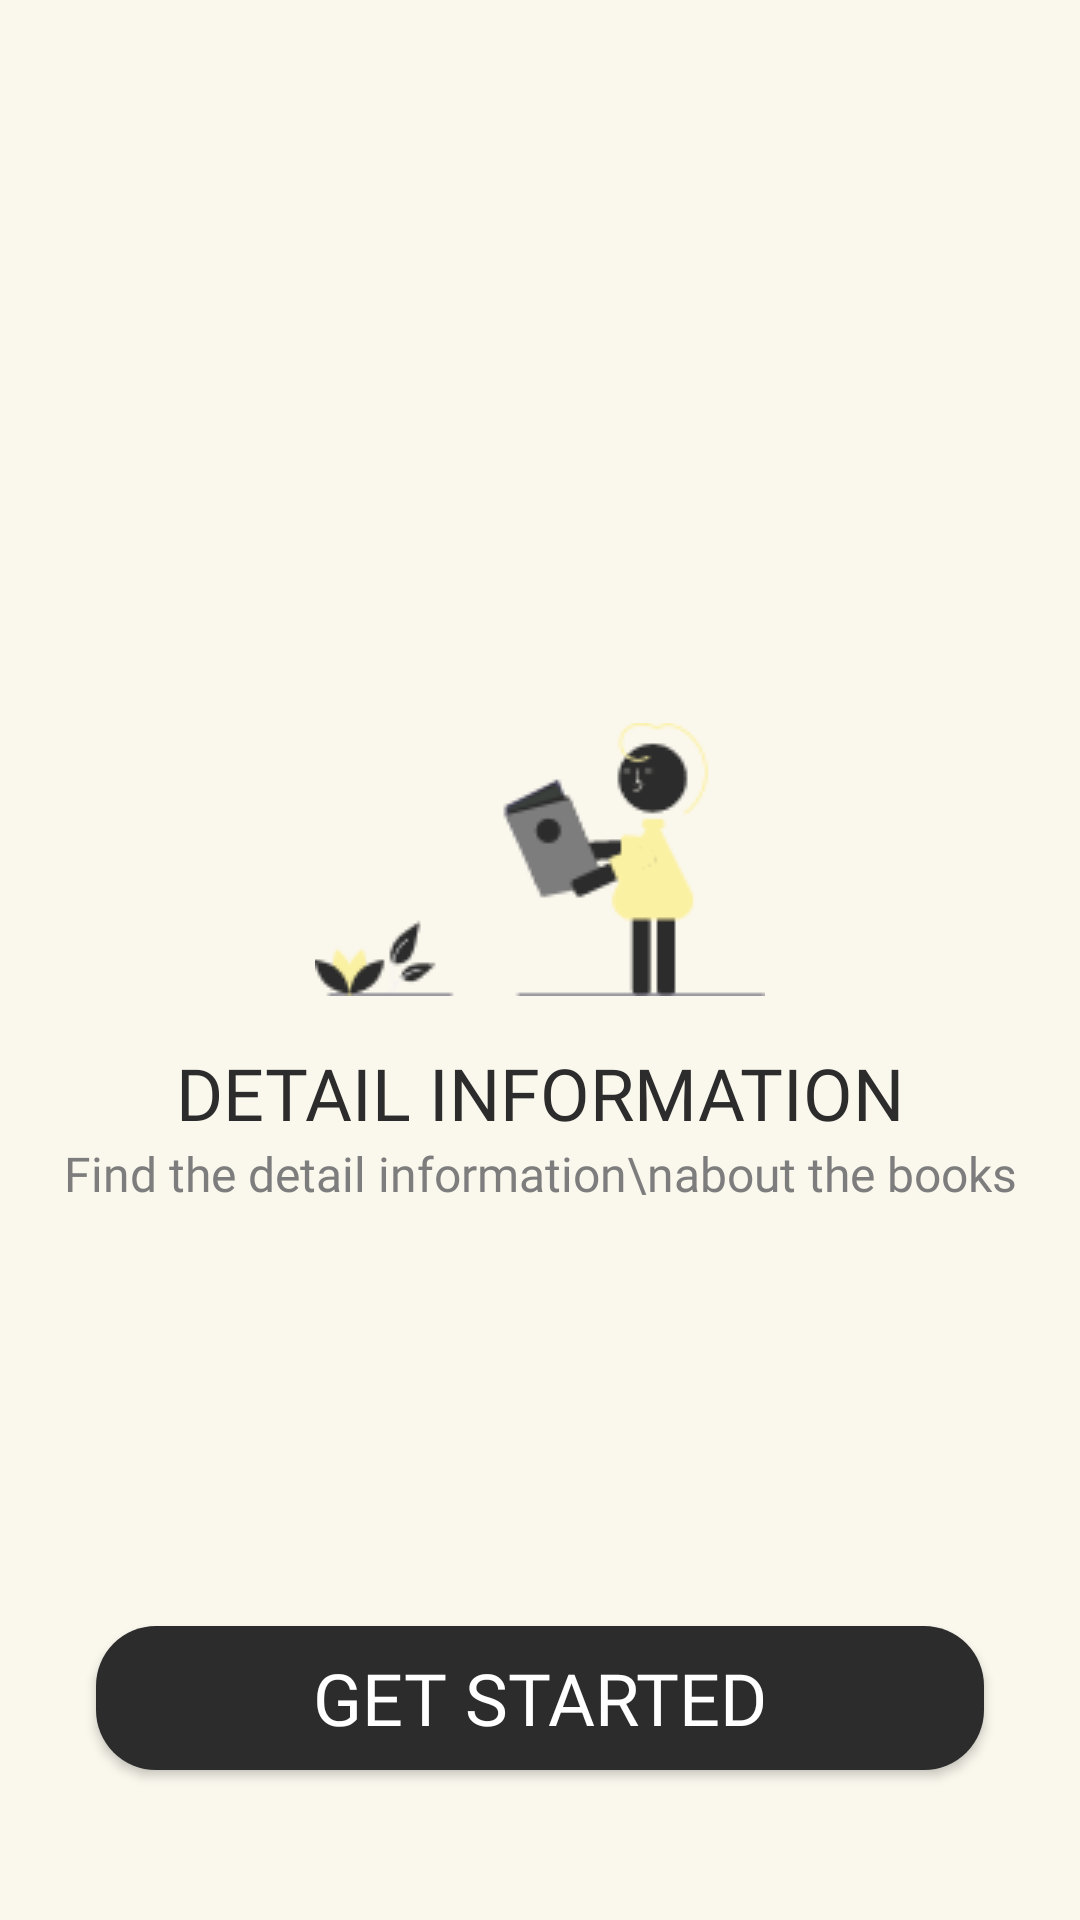

This screen was rendered from an Android layout file. Write that file and the resources it references.
<!-- AndroidManifest.xml: application theme Theme.AksaraLibrary -->
<!-- res/layout/activity_onboarding_three.xml -->
<?xml version="1.0" encoding="utf-8"?>
<androidx.constraintlayout.widget.ConstraintLayout xmlns:android="http://schemas.android.com/apk/res/android"
    xmlns:app="http://schemas.android.com/apk/res-auto"
    xmlns:tools="http://schemas.android.com/tools"
    android:layout_width="match_parent"
    android:layout_height="match_parent"
    android:background="@color/background_color"
    tools:context=".onboarding.OnboardingThreeActivity">


    <ImageView
        android:id="@+id/imageView2"
        android:layout_width="wrap_content"
        android:layout_height="wrap_content"
        android:layout_marginBottom="16dp"
        app:layout_constraintBottom_toTopOf="@+id/textView2"
        app:layout_constraintEnd_toEndOf="parent"
        app:layout_constraintStart_toStartOf="parent"
        app:srcCompat="@drawable/onboarding_three" />

    <TextView
        android:id="@+id/textView2"
        android:layout_width="wrap_content"
        android:layout_height="wrap_content"
        android:fontFamily="@font/poppins_semibold"
        android:text="DETAIL INFORMATION"
        android:textColor="@color/main_color"
        android:textSize="24dp"
        app:layout_constraintBottom_toTopOf="@+id/textView3"
        app:layout_constraintEnd_toEndOf="parent"
        app:layout_constraintStart_toStartOf="parent" />

    <TextView
        android:id="@+id/textView3"
        android:layout_width="wrap_content"
        android:layout_height="wrap_content"
        android:layout_marginBottom="140dp"
        android:fontFamily="@font/poppins_regular"
        android:text="Find the detail information\nabout the books"
        android:textAlignment="center"
        android:textColor="@color/font_color"
        android:textSize="16sp"
        app:layout_constraintBottom_toTopOf="@+id/btn_get_started"
        app:layout_constraintEnd_toEndOf="parent"
        app:layout_constraintStart_toStartOf="parent" />

    <Button
        android:id="@+id/btn_get_started"
        android:layout_width="0dp"
        android:layout_height="wrap_content"
        android:layout_marginStart="32dp"
        android:layout_marginEnd="32dp"
        android:layout_marginBottom="50dp"
        android:background="@drawable/shape_btn_primary"
        android:fontFamily="@font/poppins_bold"
        android:text="GET STARTED"
        android:textColor="@color/white"
        android:textSize="24sp"
        app:layout_constraintBottom_toBottomOf="parent"
        app:layout_constraintEnd_toEndOf="parent"
        app:layout_constraintStart_toStartOf="parent" />
</androidx.constraintlayout.widget.ConstraintLayout>
<!-- resources referenced by this layout -->
<resources>
  <color name="background_color">#FAF7ED</color>
  <color name="font_color">#7D7D7D</color>
  <color name="main_color">#2C2C2C</color>
  <color name="white">#FFFFFFFF</color>
  <!-- drawable onboarding_three: png bitmap (drawable, 4976 bytes) -->
  <!-- drawable shape_btn_primary (drawable) -->
  <?xml version="1.0" encoding="utf-8"?>
  <shape xmlns:android="http://schemas.android.com/apk/res/android"
      android:shape="rectangle">
  
      <solid android:color="@color/main_color"/>
  
      <corners android:radius="20dp"/>
  
  </shape>
  <style name="Theme.AksaraLibrary" parent="Theme.AppCompat.NoActionBar">
          
          <item name="colorPrimary">@color/purple_500</item>
          <item name="colorPrimaryVariant">@color/purple_700</item>
          <item name="colorOnPrimary">@color/white</item>
          
          <item name="colorSecondary">@color/teal_200</item>
          <item name="colorSecondaryVariant">@color/teal_700</item>
          <item name="colorOnSecondary">@color/black</item>
          
          <item name="android:statusBarColor" tools:targetApi="l">@color/main_color</item>
          
      </style>
  <color name="purple_500">#FF6200EE</color>
  <color name="purple_700">#FF3700B3</color>
  <color name="teal_200">#FF03DAC5</color>
  <color name="teal_700">#FF018786</color>
  <color name="black">#FF000000</color>
</resources>
